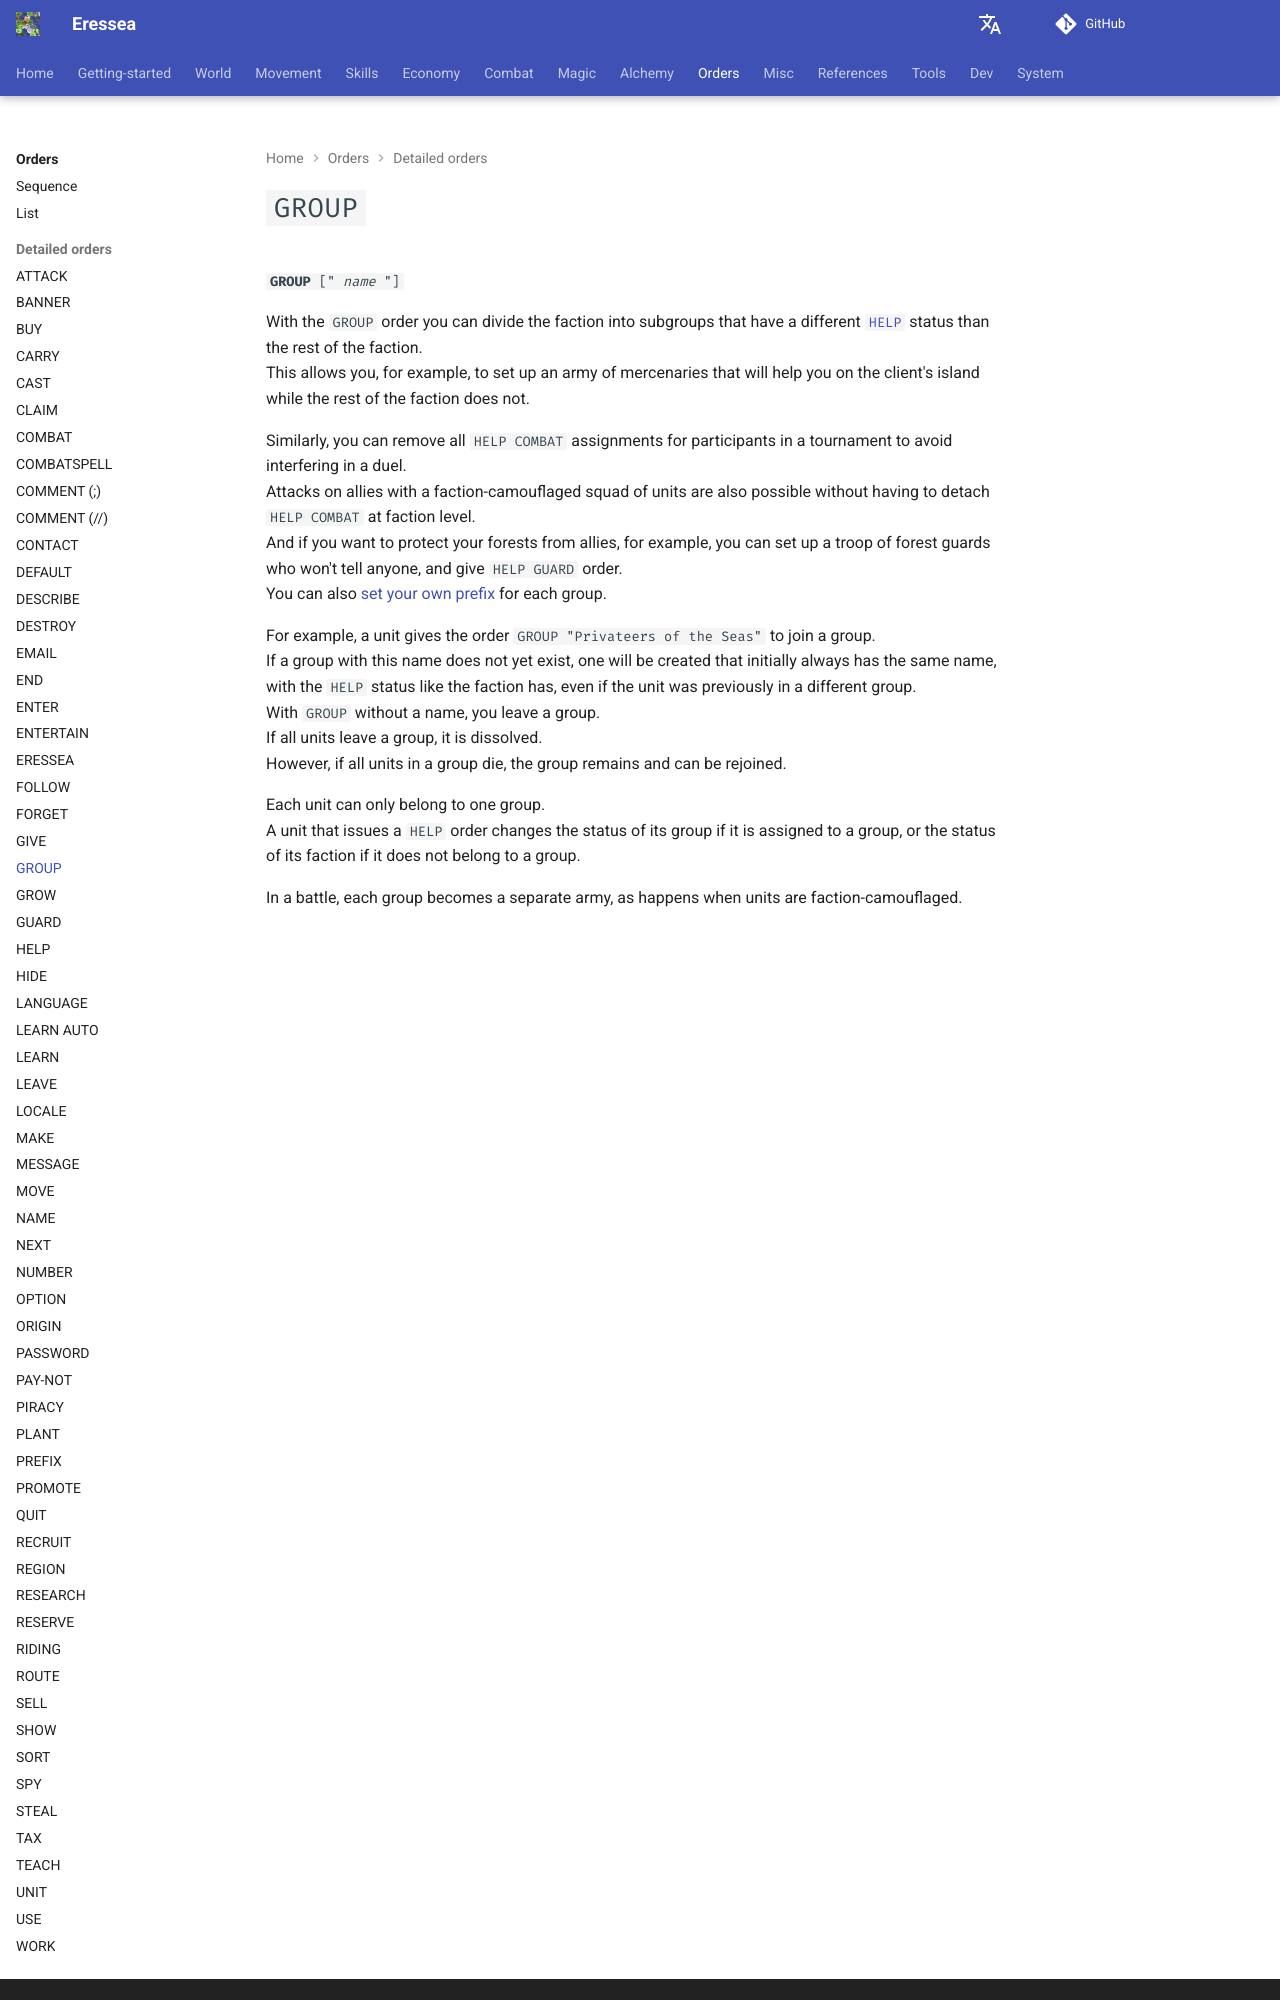

repository: zendev1710/eressea-doc · page: orders/group/index.html · generator: mkdocs

---
# cSpell:locale en-GB
alias: cmd-group
---
# `GROUP`

**`GROUP`**`["`*`name`*`"]`  

With the `GROUP` order you can divide the faction into subgroups that have a different [`HELP`][cmd-help] status than the rest of the faction.  
This allows you, for example, to set up an army of mercenaries that will help you on the client's island while the rest of the faction does not.  

Similarly, you can remove all `HELP COMBAT` assignments for participants in a tournament to avoid interfering in a duel.  
Attacks on allies with a faction-camouflaged squad of units are also possible without having to detach `HELP COMBAT` at faction level.  
And if you want to protect your forests from allies, for example, you can set up a troop of forest guards who won't tell anyone, and give `HELP GUARD` order.  
You can also [set your own prefix][cmd-prefix] for each group.  

For example, a unit gives the order `GROUP "Privateers of the Seas"` to join a group.  
If a group with this name does not yet exist, one will be created that initially always has the same name, with the `HELP` status like the faction has, even if the unit was previously in a different group.  
With `GROUP` without a name, you leave a group.  
If all units leave a group, it is dissolved.  
However, if all units in a group die, the group remains and can be rejoined.  

Each unit can only belong to one group.  
A unit that issues a `HELP` order changes the status of its group if it is assigned to a group, or the status of its faction if it does not belong to a group.  

In a battle, each group becomes a separate army, as happens when units are faction-camouflaged.
